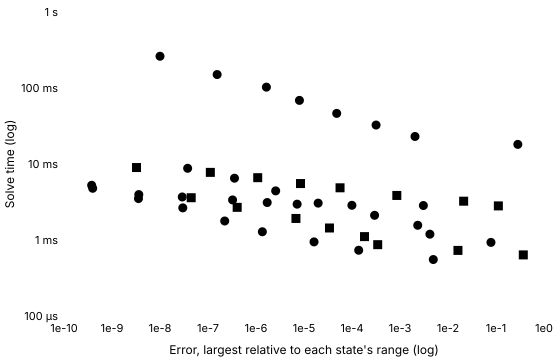

Values plotted in this chart, from the file beside it:
series, tool, method, switching, tolerance, relativeError, solveMinSeconds, solveMedianSeconds, solveIqrSeconds, solveMinOverMedian, runs, sessions, betweenSessionSpread, withinRunSpread, noisy, evaluations, jacobians, factorisations
Konjugate · BDF, Konjugate, bdf, , 0.001, 0.004939, 0.0005534, 0.0005596, 0.000001963, 0.9889, 5, 1, , 0.003508, false, 1701, 80, 287
Konjugate · BDF, Konjugate, bdf, , 0.0001, 0.0001379, 0.0007331, 0.0007366, 0.000001302, 0.9953, 5, 1, , 0.001768, false, 2397, 80, 325
Konjugate · BDF, Konjugate, bdf, , 0.00001, 0.00001619, 0.0009444, 0.0009607, 0.00002621, 0.9831, 5, 1, , 0.02728, false, 3214, 80, 383
Konjugate · BDF, Konjugate, bdf, , 0.000001, 0.000001357, 0.001284, 0.001311, 0.00003867, 0.9791, 5, 1, , 0.02949, false, 4637, 80, 488
Konjugate · BDF, Konjugate, bdf, , 1e-7, 2.2297867780663058e-7, 0.001778, 0.00179, 0.00002092, 0.9933, 5, 1, , 0.01168, false, 6603, 80, 633
Konjugate · BDF, Konjugate, bdf, , 1e-8, 2.9854330795051677e-8, 0.002648, 0.002659, 0.00001104, 0.9958, 5, 1, , 0.004154, false, 10065, 80, 880
Konjugate · BDF, Konjugate, bdf, , 1e-9, 3.562105838711914e-9, 0.003508, 0.003513, 0.0000213, 0.9985, 5, 1, , 0.006063, false, 13330, 80, 1223
Konjugate · BDF, Konjugate, bdf, , 1e-10, 3.769558439746228e-10, 0.005249, 0.005265, 0.0001664, 0.997, 5, 1, , 0.03161, false, 19855, 80, 1769
Konjugate C++ export · BDF, Konjugate C++ export, bdf, , 0.001, 0.003069, 0.002842, 0.002863, 0.00003533, 0.9927, 5, 1, , 0.01234, false, , , 
Konjugate C++ export · BDF, Konjugate C++ export, bdf, , 0.0001, 0.00009954, 0.002862, 0.002913, 0.0001129, 0.9823, 5, 1, , 0.03876, false, , , 
Konjugate C++ export · BDF, Konjugate C++ export, bdf, , 0.00001, 0.000007193, 0.002962, 0.00301, 0.00006296, 0.984, 5, 1, , 0.02091, false, , , 
Konjugate C++ export · BDF, Konjugate C++ export, bdf, , 0.000001, 0.000001711, 0.003113, 0.003142, 0.00003013, 0.9909, 5, 1, , 0.009588, false, , , 
Konjugate C++ export · BDF, Konjugate C++ export, bdf, , 1e-7, 3.2511653550455145e-7, 0.003367, 0.003391, 0.00006108, 0.9929, 5, 1, , 0.01802, false, , , 
Konjugate C++ export · BDF, Konjugate C++ export, bdf, , 1e-8, 2.9071881875662928e-8, 0.003682, 0.003739, 0.00005288, 0.9849, 5, 1, , 0.01414, false, , , 
Konjugate C++ export · BDF, Konjugate C++ export, bdf, , 1e-9, 3.6185128801470646e-9, 0.003959, 0.004072, 0.00009638, 0.9723, 5, 1, , 0.02367, false, , , 
Konjugate C++ export · BDF, Konjugate C++ export, bdf, , 1e-10, 3.9600018257569635e-10, 0.004791, 0.004852, 0.00005775, 0.9873, 5, 1, , 0.0119, false, , , 
SciPy · BDF, SciPy, BDF, written, 0.001, 0.2849, 0.01812, 0.01842, 0.0001053, 0.984, 5, 1, , 0.005715, false, 799, 4, 64
SciPy · BDF, SciPy, BDF, written, 0.0001, 0.002054, 0.02303, 0.02324, 0.0002694, 0.9908, 5, 1, , 0.01159, false, 1025, 3, 77
SciPy · BDF, SciPy, BDF, written, 0.00001, 0.0003174, 0.03255, 0.0329, 0.0004567, 0.9895, 5, 1, , 0.01388, false, 1494, 3, 118
SciPy · BDF, SciPy, BDF, written, 0.000001, 0.00004801, 0.04632, 0.04673, 0.0004151, 0.9912, 5, 1, , 0.008882, false, 2167, 2, 173
SciPy · BDF, SciPy, BDF, written, 1e-7, 0.000008035, 0.06871, 0.06963, 0.0003644, 0.9868, 5, 1, , 0.005233, false, 3320, 4, 256
SciPy · BDF, SciPy, BDF, written, 1e-8, 0.000001646, 0.1026, 0.1042, 0.001137, 0.9851, 5, 1, , 0.01092, false, 5086, 2, 373
SciPy · BDF, SciPy, BDF, written, 1e-9, 1.5496105408813128e-7, 0.1504, 0.1521, 0.0003155, 0.9884, 5, 1, , 0.002074, false, 7511, 3, 547
SciPy · BDF, SciPy, BDF, written, 1e-10, 1.0001425957710095e-8, 0.2617, 0.2656, 0.001139, 0.9851, 5, 1, , 0.004287, false, 14362, 1, 840
SciPy · LSODA, SciPy, LSODA, written, 0.001, 0.1119, 0.00281, 0.002847, 0.000006042, 0.9872, 5, 1, , 0.002122, false, 754, 0, 0
SciPy · LSODA, SciPy, LSODA, written, 0.0001, 0.02118, 0.003241, 0.003264, 0.00002796, 0.9929, 5, 1, , 0.008565, false, 939, 0, 0
SciPy · LSODA, SciPy, LSODA, written, 0.00001, 0.0008586, 0.003856, 0.003921, 0.00007746, 0.9833, 5, 1, , 0.01975, false, 1191, 0, 0
SciPy · LSODA, SciPy, LSODA, written, 0.000001, 0.00005635, 0.004863, 0.004872, 0.000005042, 0.9981, 5, 1, , 0.001035, false, 1575, 0, 0
SciPy · LSODA, SciPy, LSODA, written, 1e-7, 0.000008456, 0.00553, 0.005574, 0.00002392, 0.992, 5, 1, , 0.004291, false, 1873, 0, 0
SciPy · LSODA, SciPy, LSODA, written, 1e-8, 0.000001086, 0.006607, 0.006638, 0.000006542, 0.9953, 5, 1, , 0.0009855, false, 2291, 0, 0
SciPy · LSODA, SciPy, LSODA, written, 1e-9, 1.1187642197200446e-7, 0.007759, 0.007776, 0.00001154, 0.9978, 5, 1, , 0.001484, false, 2761, 0, 0
SciPy · LSODA, SciPy, LSODA, written, 1e-10, 3.23918871369928e-9, 0.008985, 0.009065, 0.0001421, 0.9912, 5, 1, , 0.01567, false, 3271, 0, 0
Julia · FBDF, Julia, FBDF, written, 0.001, 0.07851, 0.0009302, 0.0009478, 0.00001904, 0.9815, 5, 1, , 0.02009, false, 1499, 1, 124
Julia · FBDF, Julia, FBDF, written, 0.0001, 0.004196, 0.001193, 0.001198, 0.000008208, 0.9958, 5, 1, , 0.006853, false, 1720, 1, 80
Julia · FBDF, Julia, FBDF, written, 0.00001, 0.002342, 0.001562, 0.001568, 0.000011, 0.9959, 5, 1, , 0.007014, false, 2089, 1, 49
Julia · FBDF, Julia, FBDF, written, 0.000001, 0.0002956, 0.002113, 0.002163, 0.00004979, 0.977, 5, 1, , 0.02302, false, 2549, 1, 43
Julia · FBDF, Julia, FBDF, written, 1e-7, 0.00001972, 0.003056, 0.003085, 0.00001042, 0.9906, 5, 1, , 0.003376, false, 3391, 1, 47
Julia · FBDF, Julia, FBDF, written, 1e-8, 0.000002571, 0.00443, 0.004507, 0.00003504, 0.9829, 5, 1, , 0.007775, false, 5438, 1, 50
Julia · FBDF, Julia, FBDF, written, 1e-9, 3.563724220552352e-7, 0.006502, 0.006578, 0.00002683, 0.9884, 5, 1, , 0.004079, false, 7734, 1, 43
Julia · FBDF, Julia, FBDF, written, 1e-10, 3.767784255432924e-8, 0.008779, 0.00893, 0.0001913, 0.9831, 5, 1, , 0.02142, false, 6406, 1, 54
Julia · QNDF, Julia, QNDF, written, 0.001, 0.3703, 0.0006367, 0.0006417, 0.000003334, 0.9923, 5, 1, , 0.005196, false, 1368, 1, 73
Julia · QNDF, Julia, QNDF, written, 0.0001, 0.01612, 0.0007296, 0.000742, 0.00003717, 0.9833, 5, 1, , 0.05009, true, 1460, 1, 60
Julia · QNDF, Julia, QNDF, written, 0.00001, 0.0003433, 0.0008681, 0.0008772, 0.00002708, 0.9896, 5, 1, , 0.03088, false, 1744, 1, 64
Julia · QNDF, Julia, QNDF, written, 0.000001, 0.0001822, 0.001108, 0.001114, 0.00001512, 0.9944, 5, 1, , 0.01357, false, 2411, 1, 65
Julia · QNDF, Julia, QNDF, written, 1e-7, 0.00003393, 0.001439, 0.001442, 0.00001925, 0.9977, 5, 1, , 0.01335, false, 3087, 1, 80
Julia · QNDF, Julia, QNDF, written, 1e-8, 0.000006794, 0.001921, 0.001939, 0.00001125, 0.9904, 5, 1, , 0.005801, false, 4035, 1, 87
Julia · QNDF, Julia, QNDF, written, 1e-9, 4.0525537475119283e-7, 0.00269, 0.002756, 0.00003617, 0.976, 5, 1, , 0.01312, false, 5946, 1, 88
Julia · QNDF, Julia, QNDF, written, 1e-10, 4.4679232410008773e-8, 0.0036, 0.003649, 0.00002996, 0.9865, 5, 1, , 0.00821, false, 7807, 1, 93
